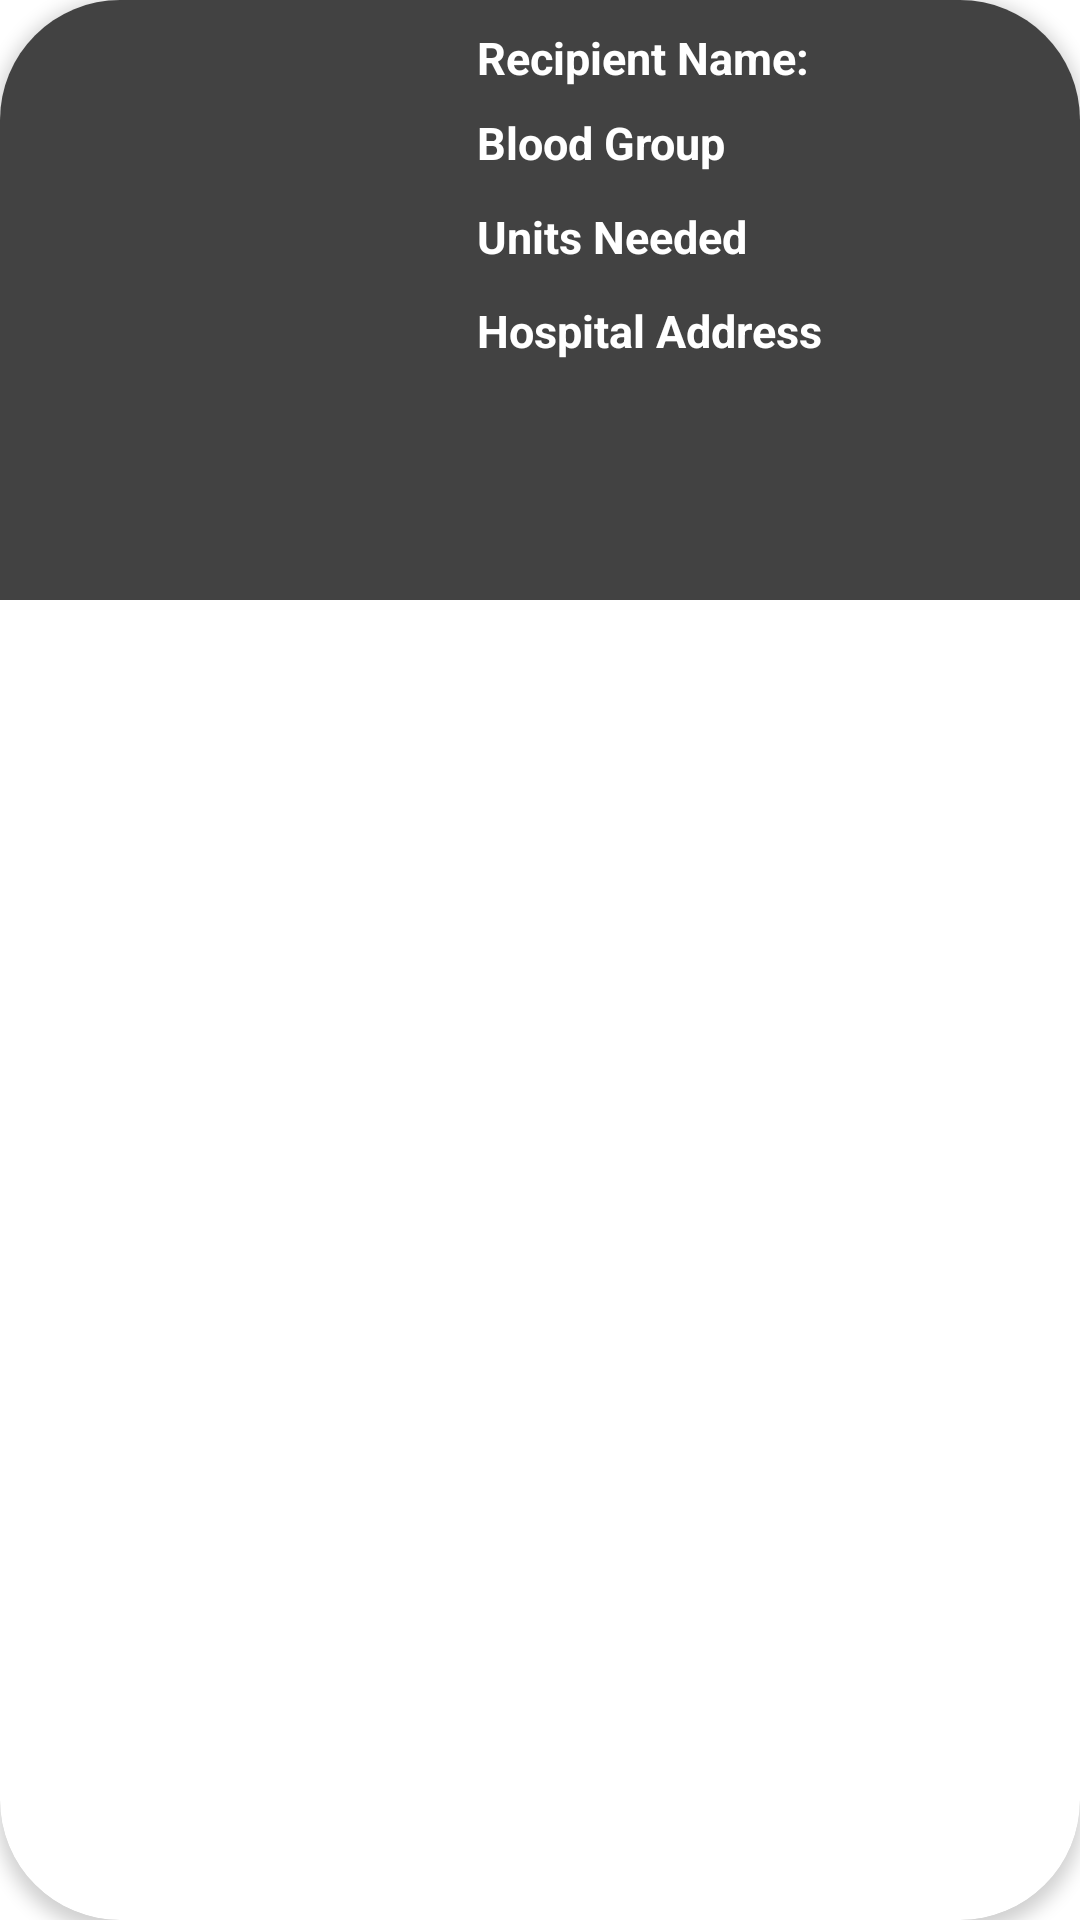

Android layout source for this screen:
<!-- AndroidManifest.xml: application theme Theme.CodeRed4 -->
<!-- res/layout/card_view.xml -->
<?xml version="1.0" encoding="utf-8"?>
<androidx.cardview.widget.CardView xmlns:android="http://schemas.android.com/apk/res/android"
    android:layout_width="match_parent"
    android:layout_height="wrap_content"
    xmlns:app="http://schemas.android.com/apk/res-auto"
    android:layout_gravity="center"
    android:layout_margin="5dp"
    app:cardCornerRadius="40dp"
    app:cardElevation="3dp">
<LinearLayout
    android:layout_width="match_parent"
    android:layout_height="wrap_content"
    android:background="@color/cardview_dark_background">
    <ImageView
        android:layout_width="150dp"
        android:layout_height="200dp"
        android:id="@+id/idIVCourse"
        android:scaleType="centerCrop"/>
    <LinearLayout
        android:layout_width="wrap_content"
        android:layout_height="wrap_content"
        android:orientation="vertical">

    <TextView
        android:id="@+id/idTVCourseName"
        android:layout_width="match_parent"
        android:layout_height="wrap_content"
        android:layout_marginStart="5dp"
        android:layout_marginTop="5dp"
        android:padding="4dp"
        android:text="Recipient Name:"
        android:textColor="@color/white"
        android:textSize="15sp"
        android:textStyle="bold" />


    <TextView
        android:id="@+id/idTVCousePrice"
        android:layout_width="wrap_content"
        android:layout_height="wrap_content"

        android:layout_marginStart="5dp"
        android:layout_below="@+id/idIVCourse"
        android:layout_marginBottom="3dp"
        android:gravity="center"
        android:padding="4dp"
        android:text="Blood Group"
        android:textColor="@color/white"
        android:textSize="15sp"
        android:textStyle="bold" />
        <TextView
            android:id="@+id/idTVneed"
            android:layout_width="wrap_content"
            android:layout_height="wrap_content"

            android:layout_marginStart="5dp"
            android:layout_below="@+id/idIVCourse"
            android:layout_marginBottom="3dp"
            android:gravity="center"
            android:padding="4dp"
            android:text="Units Needed"
            android:textColor="@color/white"
            android:textSize="15sp"
            android:textStyle="bold" />

        <TextView
            android:id="@+id/idTVhospAdd"
            android:layout_width="wrap_content"
            android:layout_height="wrap_content"
            android:layout_below="@+id/idIVCourse"
            android:layout_marginStart="5dp"
            android:layout_marginBottom="3dp"
            android:gravity="center"
            android:padding="4dp"
            android:text="Hospital Address"
            android:textColor="@color/white"
            android:textSize="15sp"
            android:textStyle="bold" />
    </LinearLayout>


</LinearLayout>
</androidx.cardview.widget.CardView>
<!-- resources referenced by this layout -->
<resources>
  <color name="white">#FFFFFFFF</color>
  <style name="Theme.CodeRed4" parent="Theme.MaterialComponents.DayNight.NoActionBar">
          
          <item name="colorPrimary">@color/purple_500</item>
          <item name="colorPrimaryDark">@color/purple_700</item>
          <item name="colorAccent">@color/teal_200</item>
  
          
      </style>
  <color name="purple_500">#FF6200EE</color>
  <color name="purple_700">#FF3700B3</color>
  <color name="teal_200">#FF03DAC5</color>
</resources>
